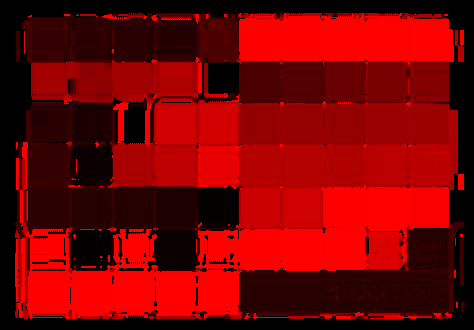

The file beside this chart, header and first rows:
row, column, hsv, h, s, v
0, 0, (53, 7, 90), 53, 7, 90
0, 1, (43, 11, 89), 43, 11, 89
0, 2, (40, 19, 91), 40, 19, 91
0, 3, (37, 14, 84), 37, 14, 84
0, 4, (74, 9, 77), 74, 9, 77
0, 5, (331, 40, 100), 331, 40, 100
0, 6, (332, 49, 99), 332, 49, 99
0, 7, (334, 69, 93), 334, 69, 93
0, 8, (336, 59, 98), 336, 59, 98
0, 9, (340, 76, 78), 340, 76, 78
1, 0, (165, 2, 69), 165, 2, 69
1, 1, (147, 6, 62), 147, 6, 62
1, 2, (160, 6, 37), 160, 6, 37
1, 3, (173, 14, 26), 173, 14, 26
1, 4, (0, 0, 13), 0, 0, 13
1, 5, (75, 47, 85), 75, 47, 85
1, 6, (83, 60, 73), 83, 60, 73
1, 7, (104, 64, 59), 104, 64, 59
1, 8, (121, 58, 44), 121, 58, 44
1, 9, (130, 49, 29), 130, 49, 29
2, 0, (42, 7, 73), 42, 7, 73
2, 1, (28, 18, 41), 28, 18, 41
2, 2, (0, 12, 20), 0, 12, 20
2, 3, (208, 90, 57), 208, 90, 57
2, 4, (210, 79, 42), 210, 79, 42
2, 5, (147, 80, 78), 147, 80, 78
2, 6, (148, 86, 56), 148, 86, 56
2, 7, (147, 83, 42), 147, 83, 42
2, 8, (155, 87, 66), 155, 87, 66
2, 9, (156, 78, 35), 156, 78, 35
3, 0, (53, 26, 91), 53, 26, 91
3, 1, (12, 24, 98), 12, 24, 98
3, 2, (169, 29, 89), 169, 29, 89
3, 3, (189, 32, 94), 189, 32, 94
3, 4, (231, 21, 92), 231, 21, 92
3, 5, (181, 65, 84), 181, 65, 84
3, 6, (180, 82, 72), 180, 82, 72
3, 7, (176, 80, 52), 176, 80, 52
3, 8, (187, 79, 75), 187, 79, 75
3, 9, (187, 81, 43), 187, 81, 43
4, 0, (43, 62, 99), 43, 62, 99
4, 1, (37, 57, 98), 37, 57, 98
4, 2, (37, 71, 93), 37, 71, 93
4, 3, (28, 61, 86), 28, 61, 86
4, 4, (5, 71, 69), 5, 71, 69
4, 5, (203, 68, 85), 203, 68, 85
4, 6, (207, 91, 74), 207, 91, 74
4, 7, (268, 40, 79), 268, 40, 79
4, 8, (263, 51, 64), 263, 51, 64
4, 9, (248, 58, 45), 248, 58, 45
5, 0, (358, 32, 98), 358, 32, 98
5, 1, (4, 48, 99), 4, 48, 99
5, 2, (359, 64, 93), 359, 64, 93
5, 3, (10, 62, 99), 10, 62, 99
5, 4, (358, 70, 90), 358, 70, 90
5, 5, (327, 42, 93), 327, 42, 93
5, 6, (330, 63, 86), 330, 63, 86
5, 7, (328, 71, 54), 328, 71, 54
6, 0, (341, 34, 96), 341, 34, 96
6, 1, (343, 46, 97), 343, 46, 97
... 3 more rows
